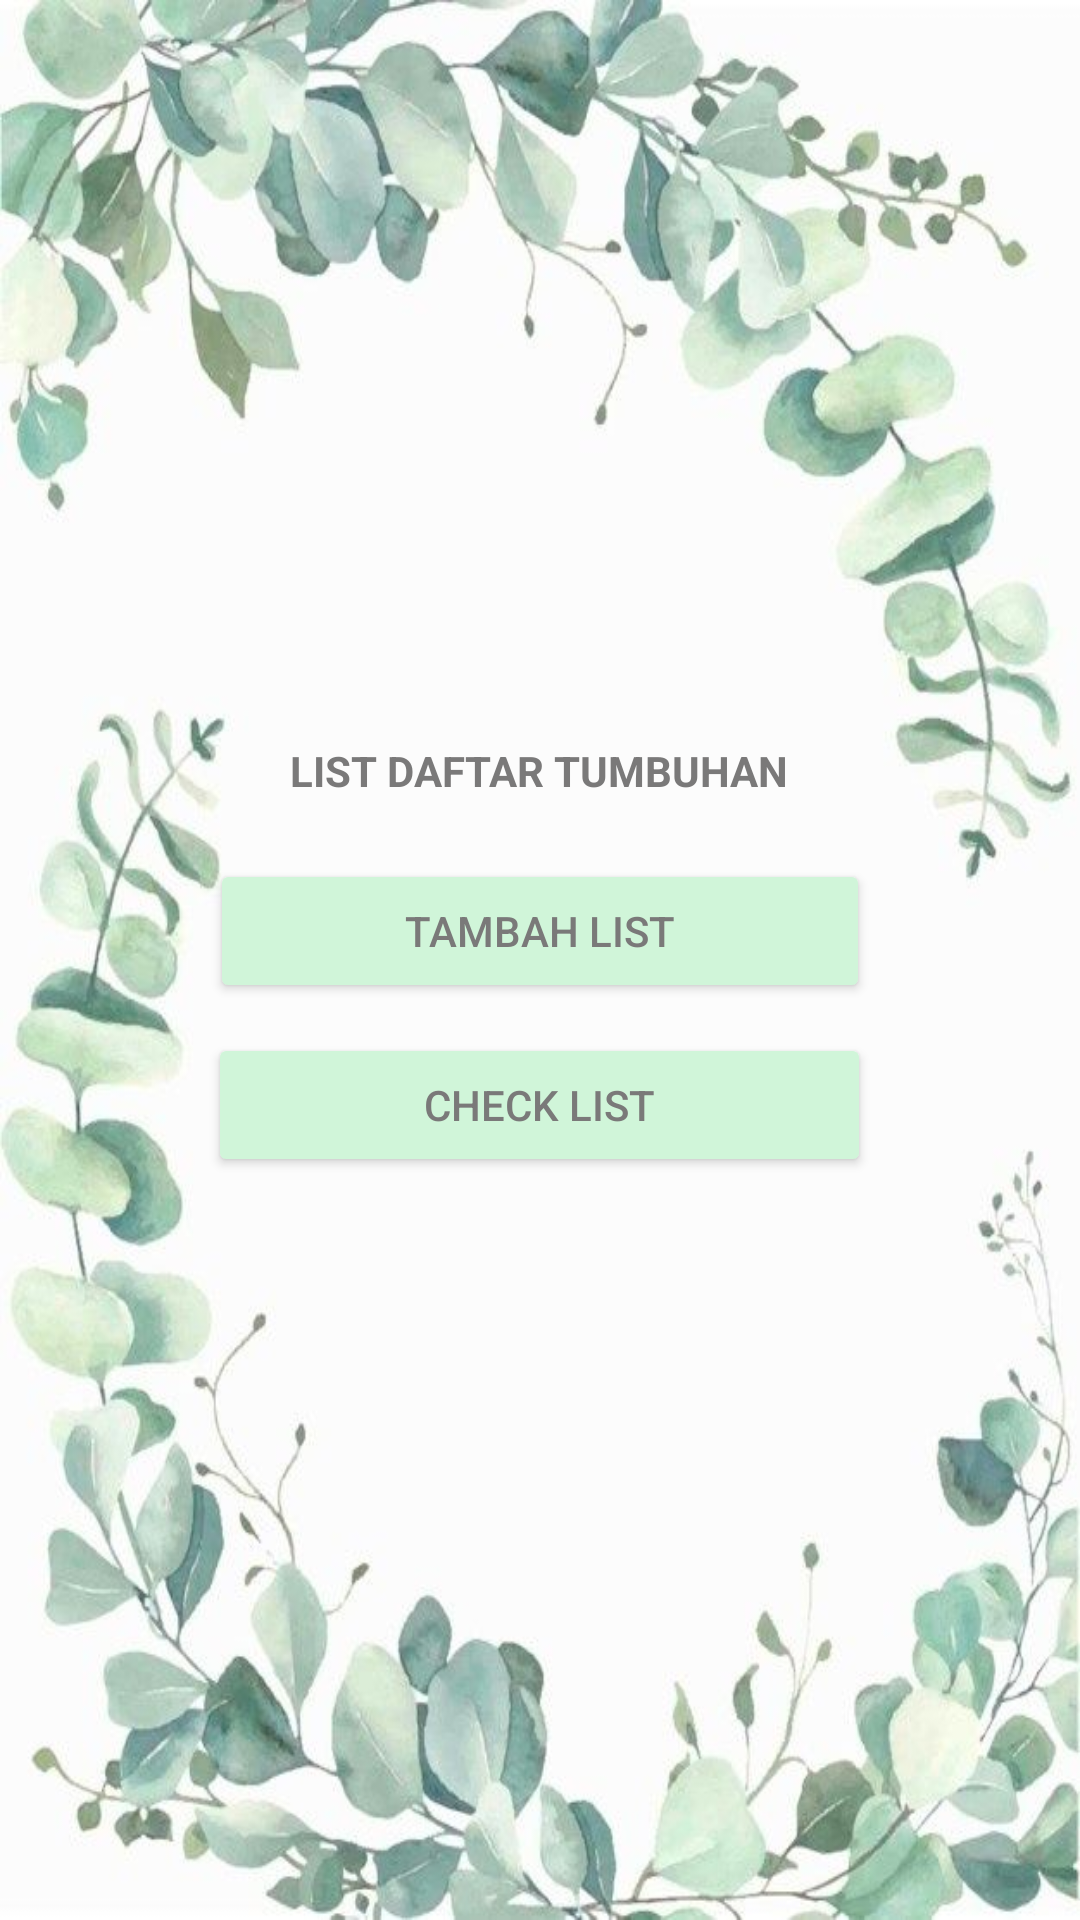

Here is an Android app screen rendered from its layout file. Give the layout XML and the strings, colors and styles it references.
<!-- AndroidManifest.xml: application theme Theme.Tugas7_sqlite -->
<!-- res/layout/activity_main.xml -->
<?xml version="1.0" encoding="utf-8"?>
<LinearLayout xmlns:android="http://schemas.android.com/apk/res/android"
    xmlns:tools="http://schemas.android.com/tools"
    android:layout_width="match_parent"
    android:layout_height="match_parent"
    android:background="@drawable/plant2"
    android:gravity="center"
    android:orientation="vertical"
    android:paddingLeft="@dimen/activity_horizontal_margin"
    android:paddingTop="@dimen/activity_vertical_margin"
    android:paddingRight="@dimen/activity_horizontal_margin"
    android:paddingBottom="@dimen/activity_vertical_margin">
    tools:context=".MainActivity">

    <TextView
        android:layout_width="wrap_content"
        android:layout_height="wrap_content"
        android:text="LIST DAFTAR TUMBUHAN"
        android:textColor="#7A7979"
        android:textStyle="bold" />

    <Button
        android:layout_width="220dp"
        android:layout_height="wrap_content"
        android:layout_marginTop="20dp"
        android:backgroundTint="@color/button_color"
        android:onClick="create"
        android:text="Tambah List"
        android:textColor="#7A7979" />

    <Button
        android:layout_width="221dp"
        android:layout_height="wrap_content"
        android:layout_marginTop="10dp"
        android:onClick="read"
        android:text="Check List"
        android:textColor="#7A7979"
        android:backgroundTint="@color/button_color"/>
</LinearLayout>
<!-- resources referenced by this layout -->
<resources>
  <color name="button_color">#d0f5d9</color>
  <!-- drawable plant2: jpg bitmap (drawable-v24, 54039 bytes) -->
  <style name="Theme.Tugas7_sqlite" parent="Theme.MaterialComponents.DayNight.DarkActionBar">
          
          <item name="colorPrimary">@color/purple_500</item>
          <item name="colorPrimaryVariant">@color/purple_700</item>
          <item name="colorOnPrimary">@color/white</item>
          
          <item name="colorSecondary">@color/teal_200</item>
          <item name="colorSecondaryVariant">@color/teal_700</item>
          <item name="colorOnSecondary">@color/black</item>
          
          <item name="android:statusBarColor" tools:targetApi="l">?attr/colorPrimaryVariant</item>
          
      </style>
  <color name="purple_500">#FF6200EE</color>
  <color name="purple_700">#FF3700B3</color>
  <color name="white">#FFFFFFFF</color>
  <color name="teal_200">#FF03DAC5</color>
  <color name="teal_700">#FF018786</color>
  <color name="black">#FF000000</color>
</resources>
